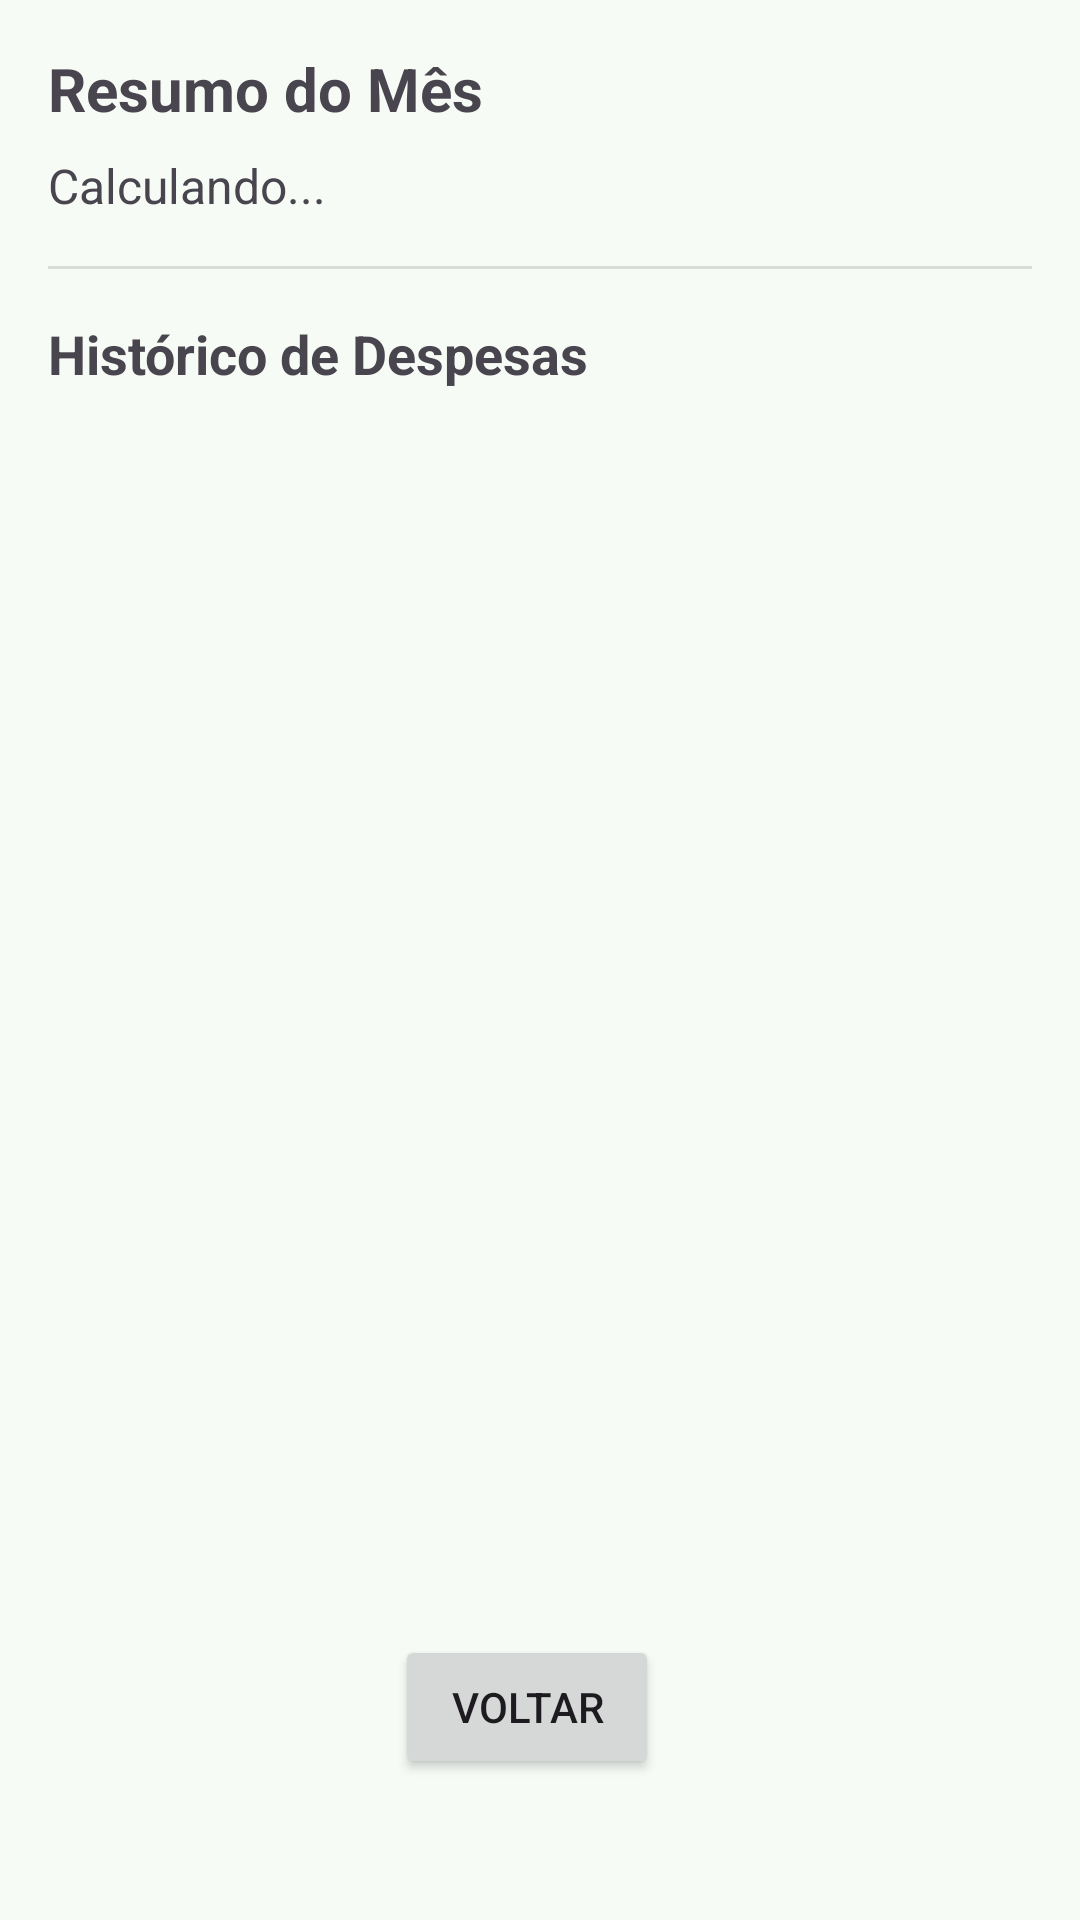

Write the Android layout XML for this screen, with the resource values it uses.
<!-- AndroidManifest.xml: application theme Theme.RastreadorDespesas -->
<!-- res/layout/activity_resumo.xml -->
<?xml version="1.0" encoding="utf-8"?>
<androidx.constraintlayout.widget.ConstraintLayout xmlns:android="http://schemas.android.com/apk/res/android"
    xmlns:app="http://schemas.android.com/apk/res-auto"
    xmlns:tools="http://schemas.android.com/tools"
    android:layout_width="match_parent"
    android:layout_height="match_parent"
    android:padding="16dp"
    tools:context=".ResumoActivity">

    <TextView
        android:id="@+id/tvTituloResumo"
        android:layout_width="wrap_content"
        android:layout_height="wrap_content"
        android:text="Resumo do Mês"
        android:textSize="20sp"
        android:textStyle="bold"
        app:layout_constraintStart_toStartOf="parent"
        app:layout_constraintTop_toTopOf="parent" />

    <TextView
        android:id="@+id/txtResumoOrcamento"
        android:layout_width="0dp"
        android:layout_height="wrap_content"
        android:layout_marginTop="8dp"
        android:text="Calculando..."
        android:textSize="16sp"
        app:layout_constraintEnd_toEndOf="parent"
        app:layout_constraintStart_toStartOf="parent"
        app:layout_constraintTop_toBottomOf="@id/tvTituloResumo" />

    <View
        android:id="@+id/dividerResumo"
        android:layout_width="0dp"
        android:layout_height="1dp"
        android:layout_marginTop="16dp"
        android:background="?android:attr/listDivider"
        app:layout_constraintEnd_toEndOf="parent"
        app:layout_constraintStart_toStartOf="parent"
        app:layout_constraintTop_toBottomOf="@id/txtResumoOrcamento" />

    <TextView
        android:id="@+id/tvTituloHistorico"
        android:layout_width="wrap_content"
        android:layout_height="wrap_content"
        android:layout_marginTop="16dp"
        android:text="Histórico de Despesas"
        android:textSize="18sp"
        android:textStyle="bold"
        app:layout_constraintStart_toStartOf="parent"
        app:layout_constraintTop_toBottomOf="@id/dividerResumo" />

    <ListView
        android:id="@+id/listViewDespesas"
        android:layout_width="371dp"
        android:layout_height="472dp"
        android:layout_marginTop="8dp"
        app:layout_constraintBottom_toBottomOf="parent"
        app:layout_constraintEnd_toEndOf="parent"
        app:layout_constraintHorizontal_bias="0.0"
        app:layout_constraintStart_toStartOf="parent"
        app:layout_constraintTop_toBottomOf="@id/tvTituloHistorico"
        app:layout_constraintVertical_bias="0.028" />

    <Button
        android:id="@+id/btnVoltar"
        android:layout_width="wrap_content"
        android:layout_height="wrap_content"
        android:layout_marginStart="149dp"
        android:layout_marginEnd="158dp"
        android:layout_marginBottom="31dp"
        android:text="Voltar"
        app:layout_constraintBottom_toBottomOf="parent"
        app:layout_constraintEnd_toEndOf="parent"
        app:layout_constraintStart_toStartOf="parent" />

</androidx.constraintlayout.widget.ConstraintLayout>
<!-- resources referenced by this layout -->
<resources>
  <style name="Theme.RastreadorDespesas" parent="Base.Theme.RastreadorDespesas" />
  <style name="Base.Theme.RastreadorDespesas" parent="Theme.Material3.DayNight.NoActionBar">
  
          <item name="colorPrimary">@color/md_theme_primary</item>
          <item name="colorOnPrimary">@color/md_theme_onPrimary</item>
          <item name="colorSecondary">@color/md_theme_secondary</item>
          <item name="colorOnSecondary">@color/md_theme_onSecondary</item>
  
          <item name="colorError">@color/md_theme_error</item>
          <item name="colorOnError">@color/md_theme_onError</item>
  
          <item name="android:colorBackground">@color/md_theme_background</item>
          <item name="colorOnBackground">@color/md_theme_onBackground</item>
  
          <item name="colorSurface">@color/md_theme_surface</item>
          <item name="colorOnSurface">@color/md_theme_onSurface</item>
  
      </style>
  <color name="md_theme_primary">#006C4C</color>
  <color name="md_theme_onPrimary">#FFFFFF</color>
  <color name="md_theme_secondary">#4D6357</color>
  <color name="md_theme_onSecondary">#FFFFFF</color>
  <color name="md_theme_error">#BA1A1A</color>
  <color name="md_theme_onError">#FFFFFF</color>
  <color name="md_theme_background">#F7FBF6</color>
  <color name="md_theme_onBackground">#191C1A</color>
  <color name="md_theme_surface">#F7FBF6</color>
  <color name="md_theme_onSurface">#191C1A</color>
</resources>
